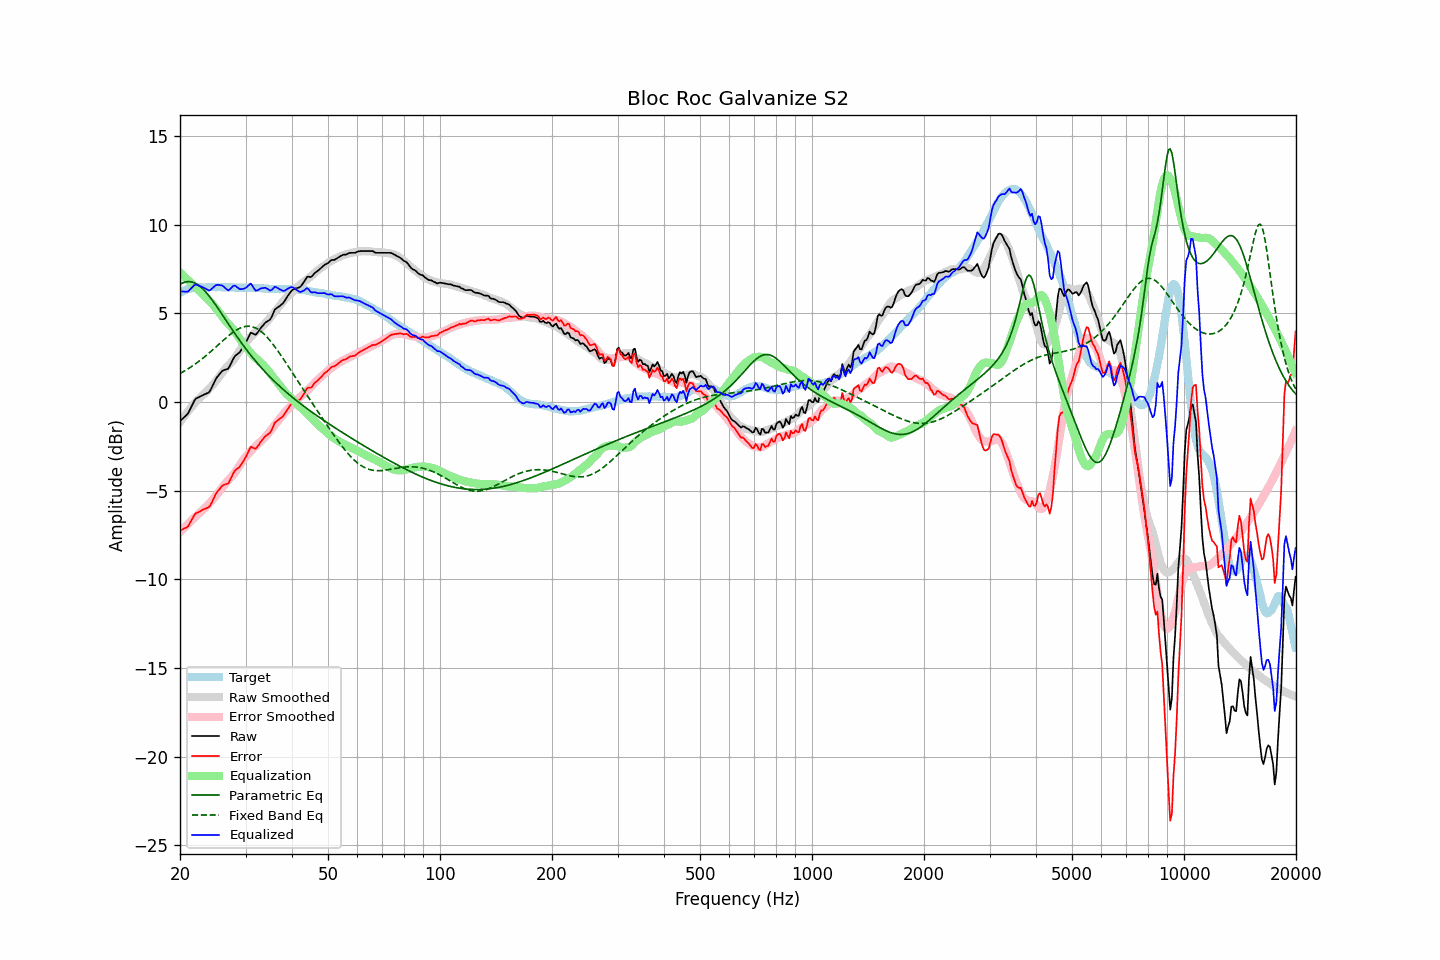

The table this chart was drawn from, first rows:
frequency, raw, error, smoothed, error_smoothed, equalization, parametric_eq, fixed_band_eq, equalized_raw, equalized_smoothed, target
20.00, -1.08, -7.24, -1.13, -7.32, 7.32, 6.64, 1.61, 6.24, 6.19, 6.16
20.20, -0.99, -7.20, -1.00, -7.23, 7.23, 6.69, 1.66, 6.24, 6.23, 6.21
20.40, -0.91, -7.17, -0.88, -7.14, 7.14, 6.73, 1.71, 6.23, 6.26, 6.26
20.61, -0.82, -7.11, -0.76, -7.05, 7.05, 6.76, 1.76, 6.23, 6.29, 6.29
20.81, -0.74, -7.08, -0.64, -6.96, 6.96, 6.78, 1.82, 6.22, 6.32, 6.34
21.02, -0.64, -7.01, -0.52, -6.87, 6.87, 6.79, 1.87, 6.23, 6.35, 6.38
21.23, -0.46, -6.85, -0.41, -6.78, 6.78, 6.79, 1.93, 6.32, 6.37, 6.40
21.44, -0.28, -6.69, -0.30, -6.69, 6.69, 6.77, 1.99, 6.42, 6.40, 6.42
21.66, -0.10, -6.54, -0.19, -6.61, 6.61, 6.75, 2.05, 6.50, 6.42, 6.43
21.87, 0.08, -6.36, -0.08, -6.52, 6.52, 6.72, 2.11, 6.60, 6.43, 6.44
22.09, 0.20, -6.26, 0.02, -6.43, 6.43, 6.67, 2.18, 6.63, 6.45, 6.46
22.31, 0.24, -6.23, 0.12, -6.34, 6.34, 6.62, 2.24, 6.59, 6.46, 6.47
22.54, 0.29, -6.18, 0.20, -6.27, 6.27, 6.55, 2.31, 6.56, 6.47, 6.47
22.76, 0.33, -6.14, 0.29, -6.18, 6.18, 6.48, 2.38, 6.51, 6.47, 6.47
22.99, 0.38, -6.08, 0.38, -6.10, 6.10, 6.40, 2.45, 6.48, 6.47, 6.46
23.22, 0.42, -6.04, 0.46, -6.01, 6.01, 6.30, 2.53, 6.43, 6.47, 6.46
23.45, 0.46, -6.00, 0.55, -5.93, 5.93, 6.21, 2.60, 6.39, 6.48, 6.46
23.69, 0.50, -5.97, 0.64, -5.84, 5.84, 6.10, 2.68, 6.34, 6.48, 6.47
23.92, 0.54, -5.92, 0.73, -5.74, 5.74, 5.99, 2.76, 6.29, 6.48, 6.47
24.16, 0.68, -5.79, 0.83, -5.64, 5.64, 5.87, 2.83, 6.32, 6.47, 6.48
24.40, 0.86, -5.62, 0.94, -5.54, 5.54, 5.75, 2.91, 6.40, 6.47, 6.49
24.65, 1.05, -5.43, 1.04, -5.43, 5.43, 5.63, 3.00, 6.48, 6.47, 6.48
24.89, 1.24, -5.23, 1.15, -5.33, 5.33, 5.50, 3.08, 6.57, 6.47, 6.47
25.14, 1.39, -5.08, 1.26, -5.22, 5.22, 5.37, 3.16, 6.61, 6.48, 6.47
25.39, 1.50, -4.98, 1.38, -5.10, 5.10, 5.24, 3.24, 6.60, 6.48, 6.48
25.65, 1.61, -4.87, 1.50, -4.98, 4.98, 5.10, 3.32, 6.59, 6.48, 6.48
25.91, 1.73, -4.74, 1.62, -4.85, 4.85, 4.97, 3.41, 6.58, 6.48, 6.47
26.16, 1.79, -4.68, 1.74, -4.73, 4.73, 4.83, 3.49, 6.52, 6.48, 6.47
26.43, 1.82, -4.65, 1.86, -4.62, 4.62, 4.69, 3.57, 6.44, 6.47, 6.47
26.69, 1.85, -4.61, 1.96, -4.51, 4.51, 4.56, 3.65, 6.36, 6.47, 6.47
26.96, 1.88, -4.59, 2.06, -4.41, 4.41, 4.42, 3.72, 6.29, 6.47, 6.48
27.23, 2.04, -4.43, 2.15, -4.31, 4.31, 4.28, 3.80, 6.35, 6.47, 6.47
27.50, 2.23, -4.24, 2.24, -4.22, 4.22, 4.15, 3.87, 6.45, 6.46, 6.47
27.77, 2.41, -4.05, 2.34, -4.12, 4.12, 4.01, 3.93, 6.53, 6.46, 6.46
28.05, 2.57, -3.89, 2.46, -4.00, 4.00, 3.88, 4.00, 6.57, 6.46, 6.46
28.33, 2.65, -3.80, 2.59, -3.86, 3.86, 3.75, 4.05, 6.52, 6.46, 6.45
28.62, 2.72, -3.73, 2.73, -3.72, 3.72, 3.62, 4.11, 6.44, 6.46, 6.45
28.90, 2.79, -3.66, 2.87, -3.58, 3.58, 3.49, 4.15, 6.37, 6.46, 6.45
29.19, 2.92, -3.52, 3.01, -3.44, 3.44, 3.36, 4.19, 6.36, 6.45, 6.44
29.48, 3.06, -3.40, 3.14, -3.31, 3.31, 3.24, 4.23, 6.37, 6.45, 6.46
29.78, 3.21, -3.24, 3.26, -3.19, 3.19, 3.12, 4.25, 6.40, 6.45, 6.45
30.08, 3.37, -3.09, 3.37, -3.07, 3.07, 3.00, 4.27, 6.44, 6.45, 6.46
30.38, 3.55, -2.90, 3.47, -2.97, 2.97, 2.88, 4.27, 6.52, 6.44, 6.44
30.68, 3.73, -2.71, 3.57, -2.87, 2.87, 2.76, 4.27, 6.61, 6.44, 6.44
30.99, 3.91, -2.53, 3.67, -2.78, 2.78, 2.65, 4.26, 6.68, 6.44, 6.44
31.30, 3.88, -2.56, 3.76, -2.67, 2.67, 2.53, 4.24, 6.56, 6.44, 6.44
31.61, 3.83, -2.60, 3.86, -2.58, 2.58, 2.42, 4.22, 6.41, 6.44, 6.44
31.93, 3.79, -2.64, 3.94, -2.49, 2.49, 2.31, 4.18, 6.28, 6.43, 6.43
32.24, 3.88, -2.54, 4.02, -2.41, 2.41, 2.21, 4.13, 6.29, 6.43, 6.42
32.57, 4.01, -2.42, 4.09, -2.33, 2.33, 2.10, 4.07, 6.34, 6.42, 6.43
32.89, 4.15, -2.27, 4.17, -2.25, 2.25, 2.00, 4.01, 6.40, 6.42, 6.42
33.22, 4.26, -2.15, 4.25, -2.16, 2.16, 1.90, 3.94, 6.42, 6.41, 6.41
33.55, 4.36, -2.05, 4.34, -2.07, 2.07, 1.80, 3.86, 6.43, 6.41, 6.41
33.89, 4.47, -1.92, 4.43, -1.97, 1.97, 1.70, 3.77, 6.44, 6.40, 6.39
34.23, 4.53, -1.87, 4.53, -1.87, 1.87, 1.60, 3.67, 6.40, 6.40, 6.40
34.57, 4.59, -1.80, 4.63, -1.76, 1.76, 1.51, 3.57, 6.35, 6.39, 6.39
34.92, 4.64, -1.74, 4.75, -1.64, 1.64, 1.41, 3.47, 6.28, 6.39, 6.38
35.27, 4.80, -1.58, 4.86, -1.52, 1.52, 1.32, 3.35, 6.32, 6.38, 6.38
35.62, 5.00, -1.38, 4.97, -1.40, 1.40, 1.23, 3.24, 6.40, 6.38, 6.38
35.97, 5.21, -1.16, 5.08, -1.29, 1.29, 1.15, 3.12, 6.51, 6.38, 6.37
... 635 more rows
